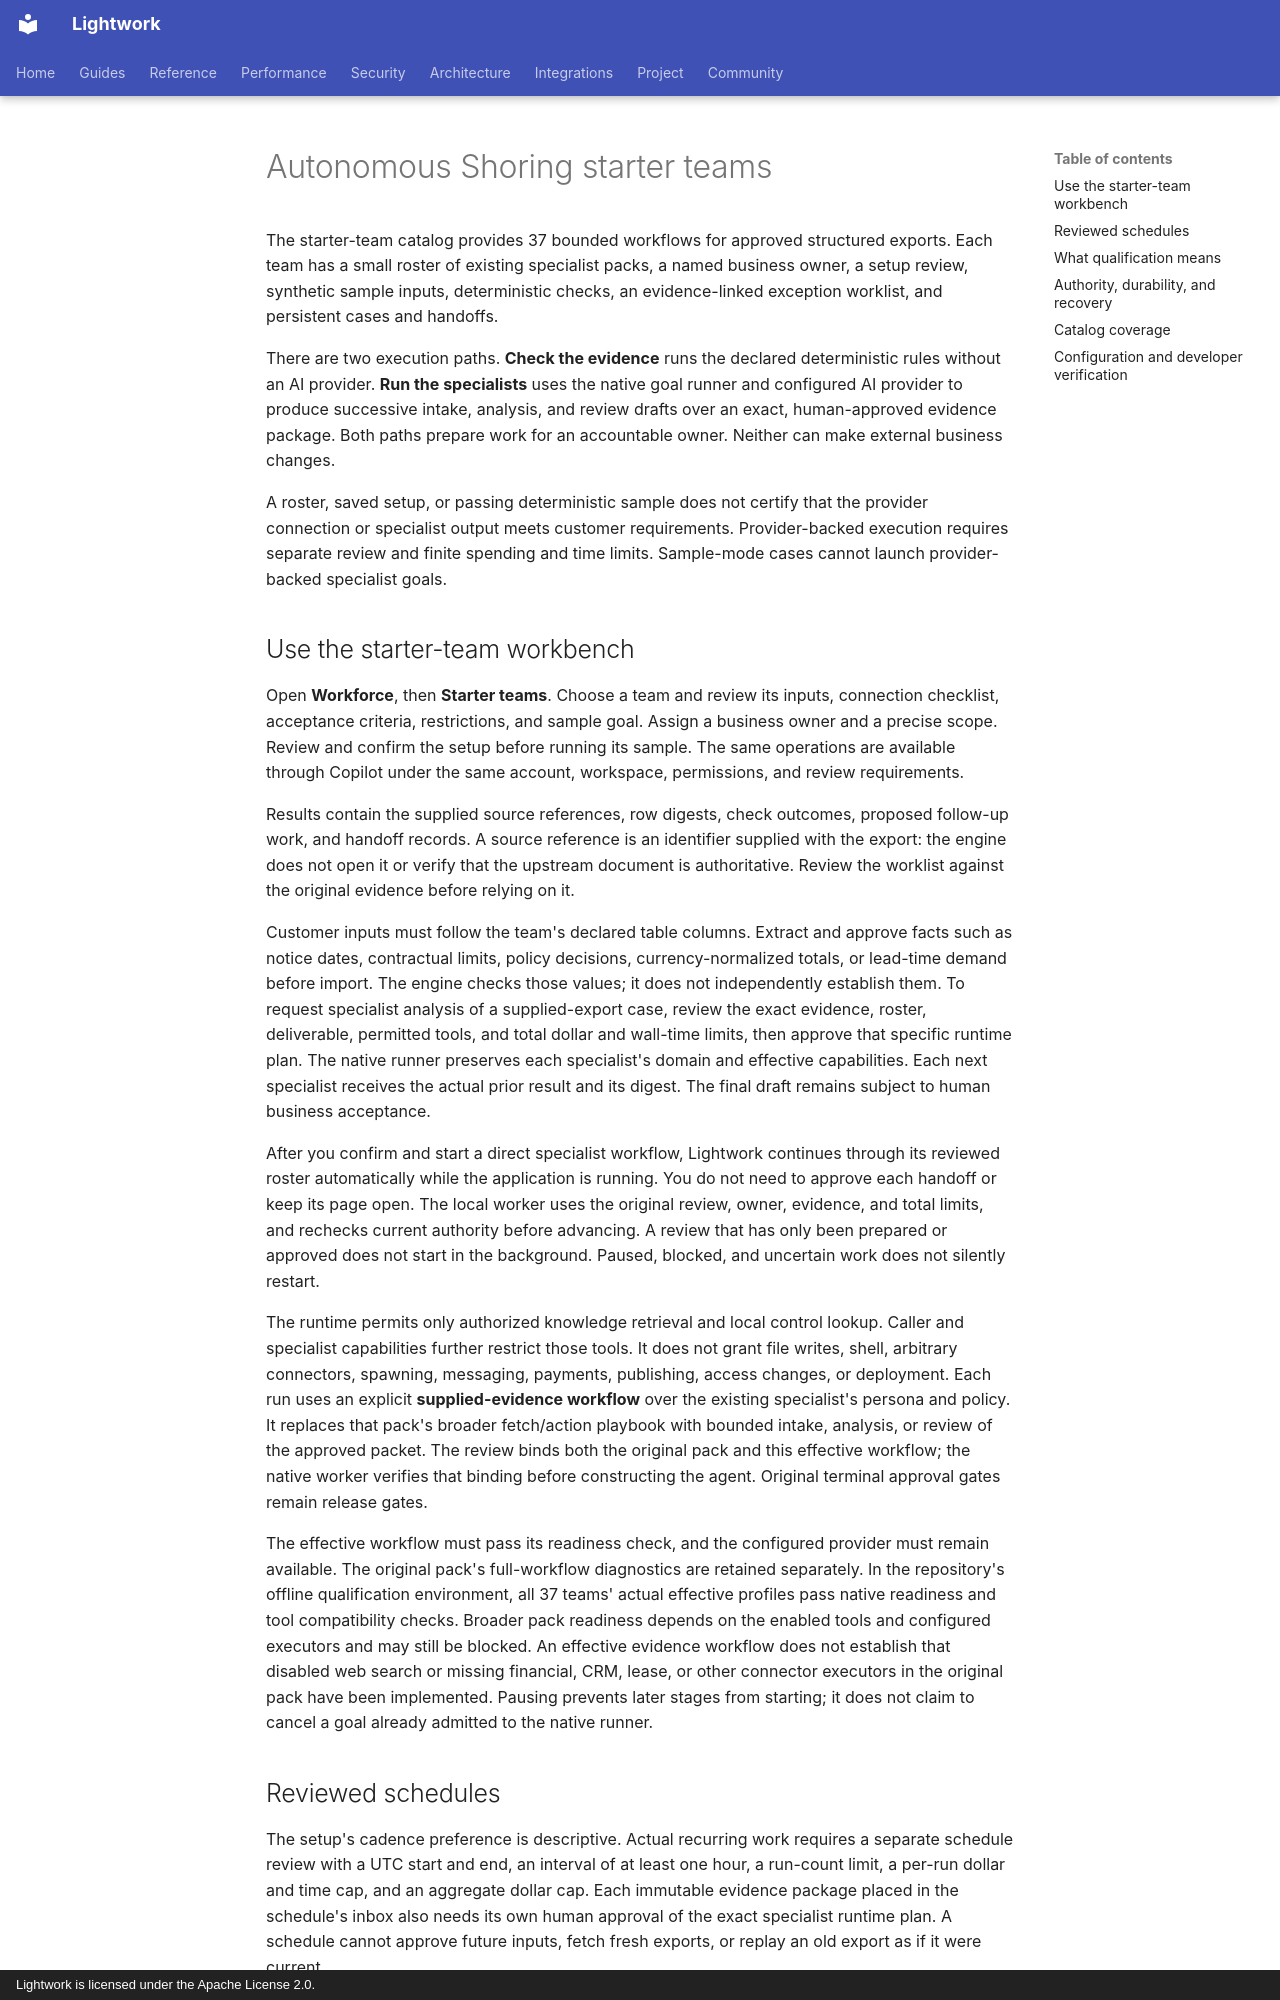

repository: Daybreak-AI-Labs/Lightwork · page: starter-teams/index.html · generator: mkdocs · copyright: Lightwork is licensed under the Apache License 2.0.

# Autonomous Shoring starter teams

The starter-team catalog provides 37 bounded workflows for approved structured
exports. Each team has a small roster of existing specialist packs, a named
business owner, a setup review, synthetic sample inputs, deterministic checks,
an evidence-linked exception worklist, and persistent cases and handoffs.

There are two execution paths. **Check the evidence** runs the declared
deterministic rules without an AI provider. **Run the specialists** uses the
native goal runner and configured AI provider to produce successive intake,
analysis, and review drafts over an exact, human-approved evidence package.
Both paths prepare work for an accountable owner. Neither can make external
business changes.

A roster, saved setup, or passing deterministic sample does not certify that
the provider connection or specialist output meets customer requirements.
Provider-backed execution requires separate review and finite spending and
time limits. Sample-mode cases cannot launch provider-backed specialist goals.

## Use the starter-team workbench

Open **Workforce**, then **Starter teams**. Choose a team and review its inputs,
connection checklist, acceptance criteria, restrictions, and sample goal.
Assign a business owner and a precise scope. Review and confirm the setup
before running its sample. The same operations are available through Copilot
under the same account, workspace, permissions, and review requirements.

Results contain the supplied source references, row digests, check outcomes,
proposed follow-up work, and handoff records. A source reference is an
identifier supplied with the export: the engine does not open it or verify
that the upstream document is authoritative. Review the worklist against the
original evidence before relying on it.

Customer inputs must follow the team's declared table columns. Extract and
approve facts such as notice dates, contractual limits, policy decisions,
currency-normalized totals, or lead-time demand before import. The engine
checks those values; it does not independently establish them. To request
specialist analysis of a supplied-export case, review the exact evidence,
roster, deliverable, permitted tools, and total dollar and wall-time limits,
then approve that specific runtime plan. The native runner preserves each
specialist's domain and effective capabilities. Each next specialist receives
the actual prior result and its digest. The final draft remains subject to
human business acceptance.

After you confirm and start a direct specialist workflow, Lightwork continues
through its reviewed roster automatically while the application is running.
You do not need to approve each handoff or keep its page open. The local worker
uses the original review, owner, evidence, and total limits, and rechecks current
authority before advancing. A review that has only been prepared or approved
does not start in the background. Paused, blocked, and uncertain work does not
silently restart.

The runtime permits only authorized knowledge retrieval and local control
lookup. Caller and specialist capabilities further restrict those tools. It
does not grant file writes, shell, arbitrary connectors, spawning, messaging,
payments, publishing, access changes, or deployment. Each run uses an explicit
**supplied-evidence workflow** over the existing specialist's persona and
policy. It replaces that pack's broader fetch/action playbook with bounded
intake, analysis, or review of the approved packet. The review binds both the
original pack and this effective workflow; the native worker verifies that
binding before constructing the agent. Original terminal approval gates remain
release gates.

The effective workflow must pass its readiness check, and the configured
provider must remain available. The original pack's full-workflow diagnostics
are retained separately. In the repository's offline qualification environment,
all 37 teams' actual effective profiles pass native readiness and tool
compatibility checks. Broader pack readiness depends on the enabled tools and
configured executors and may still be blocked. An effective evidence workflow
does not establish that disabled web search or missing financial, CRM, lease,
or other connector executors in the original pack have been implemented. Pausing prevents later
stages from starting; it does not claim to cancel a goal already admitted to
the native runner.
